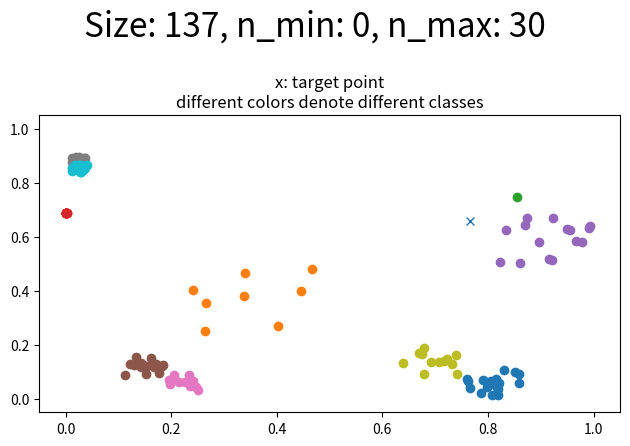

Write the Python code that produced this figure. (Note: this script raises an exception after producing the figure.)
import random
import json

import math
from matplotlib import pyplot as plt

def generate_samples(M, n_min, n_max, path):
    centers = [(random.random(), random.random()) for i in range(M)]
    xs = []
    ys = []
    n_total = 0
    class_distribution = []
    plt.xlim([-.05, 1.05])
    plt.ylim([-.05, 1.05])
    for center in centers:
        n = random.randint(n_min, math.floor(n_min + (n_max - n_min) / 2)) + random.randint(0, math.ceil((n_max - n_min) / 2))
        n_total += n
        class_distribution.append(n)
        max_r = min([max(abs(center[0] - x[0]), abs(center[1] - x[1])) / 2 for x in centers if x != center] + [center[0], center[1], 1 - center[0], 1 - center[1]])
        (x, y) = generate_blob(center, max_r, n)
        plt.plot(x, y, 'o')
        xs += x
        ys += y
    target = [random.random(), random.random()]
    plt.plot(target[0], target[1], 'x')
    plt.suptitle('Size: ' + str(n_total) + ', n_min: ' + str(n_min) + ', n_max: ' + str(n_max), fontsize=24, y=.95)
    plt.title('x: target point\ndifferent colors denote different classes', fontsize=12)
    plt.tight_layout(rect=[0, 0.03, 1, 0.95])
    plt.savefig(path + '.png')
    plt.close()
    return {
        'x': xs,
        'y': ys,
        'M': M,
        'nMin': n_min,
        'nMax': n_max,
        'size': n_total,
        'target': target,
        'classCount': class_distribution,
    }

def generate_blob(center, max_r, n):
    x = []
    y = []
    for i in range(n):
        dx = 2 * max_r * random.random() - max_r
        dy = 2 * max_r * random.random() - max_r
        x.append(center[0] + dx)
        y.append(center[1] + dy)
    return (x, y)

def generate_dataset(N, M, n_min, n_max):
    samples = []
    for i in range(N):
        print('Iteration: ' + str(i))
        path = 'data/sample_' + str(i)
        samples.append(generate_samples(M, n_min, n_max, path))
        with open(path + '.json', 'w') as file:
            json.dump(samples, file, indent=2)

if __name__ == '__main__':
    N = 100
    M = 10
    n_min = 0
    n_max = 30
    generate_dataset(N, M, n_min, n_max)
